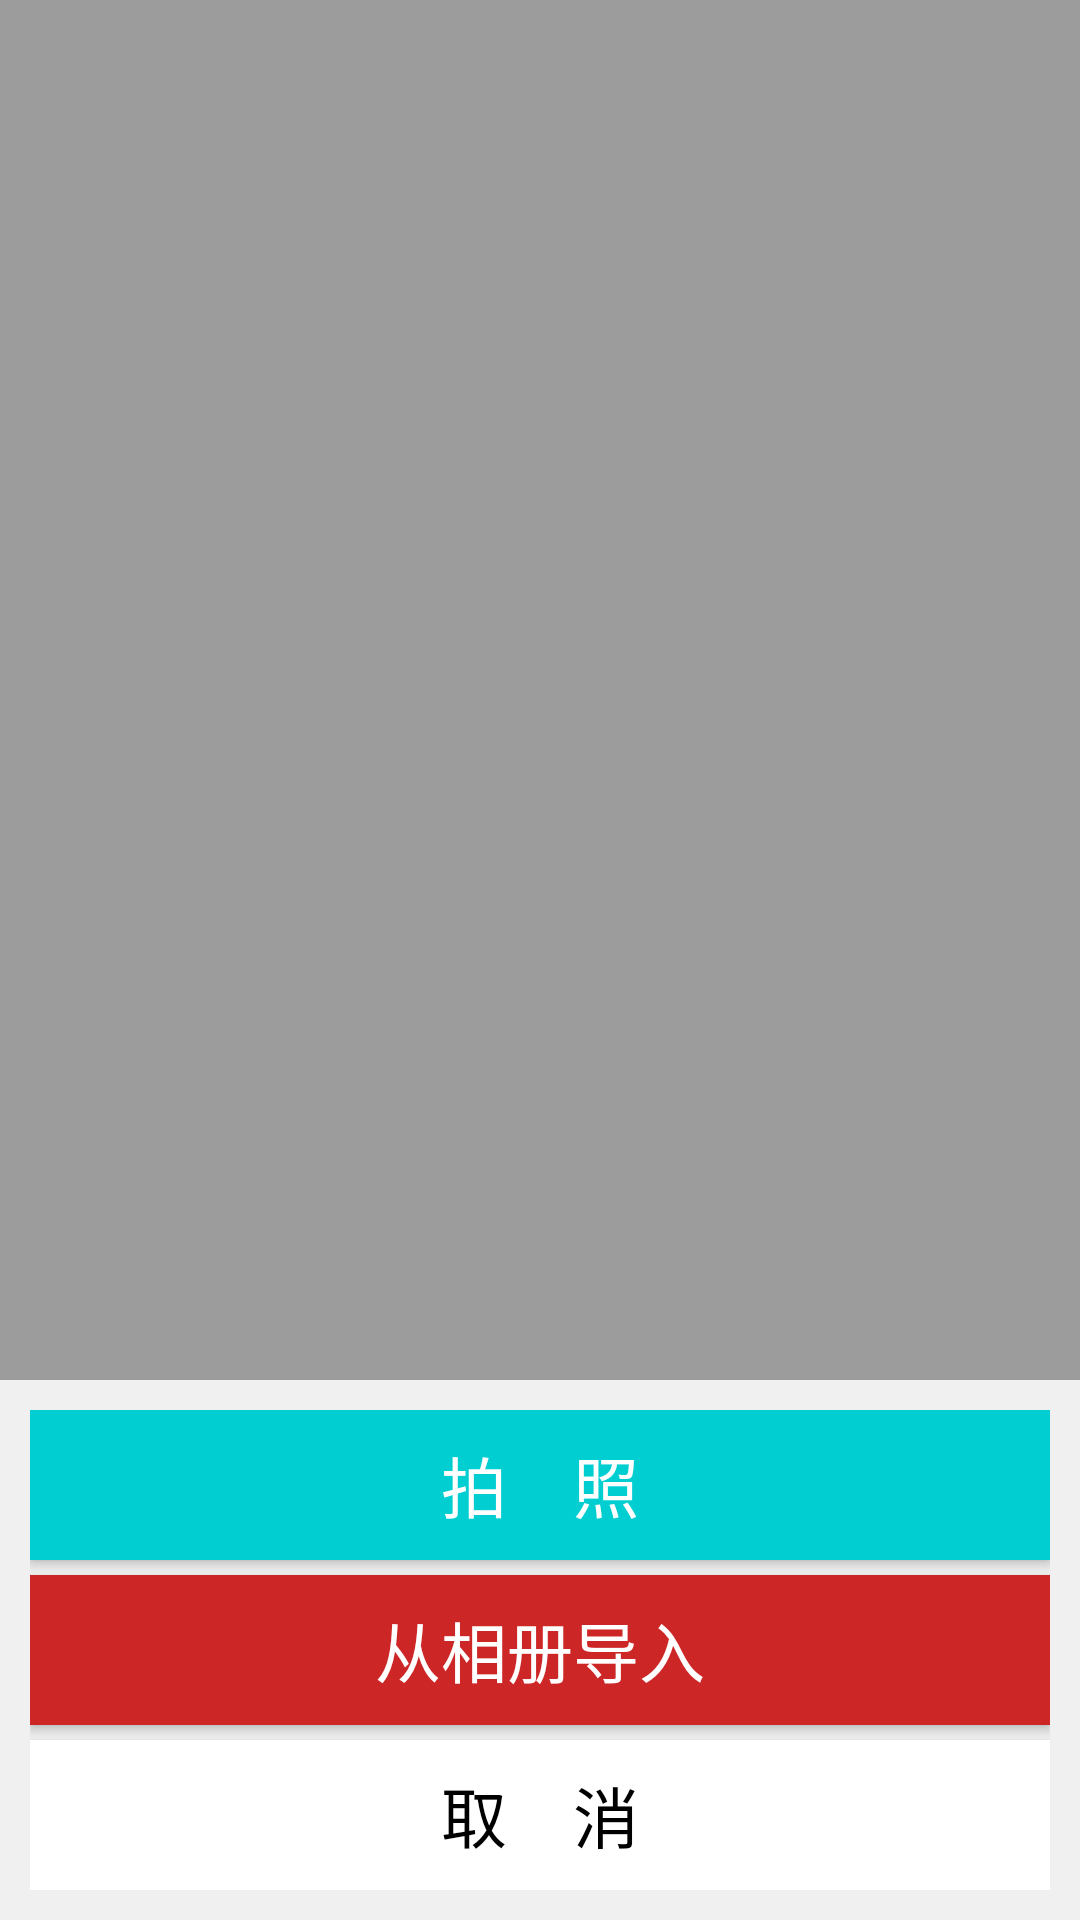

This screen was rendered from an Android layout file. Write that file and the resources it references.
<!-- AndroidManifest.xml: application theme Theme.AppCompat.Light.NoActionBar -->
<!-- res/layout/rel_setphoto.xml -->
<?xml version="1.0" encoding="utf-8"?>
<RelativeLayout xmlns:android="http://schemas.android.com/apk/res/android"
    android:id="@+id/rel_setphoto"
    android:layout_width="match_parent"
    android:layout_height="match_parent"
    android:visibility="visible"
    >

    <RelativeLayout
        android:id="@+id/rl_setpic_kong"
        android:layout_width="match_parent"
        android:layout_height="match_parent"
        android:background="#60000000" >

        <LinearLayout
            android:id="@+id/LinearLayout1"
            android:layout_width="match_parent"
            android:layout_height="wrap_content"
            android:layout_alignParentBottom="true"
            android:layout_alignParentLeft="true"
            android:background="#f0f0f0"
            android:orientation="vertical"
            android:padding="10dp" >

            <Button
                android:id="@+id/bt_paizhao"
                android:layout_width="match_parent"
                android:layout_height="50dp"
                android:background="#00ced1"
                android:text="拍　照"
                android:textColor="#fff"
                android:onClick="Onclick_paizhao"
                android:textSize="22sp" />

            <Button
                android:id="@+id/bt_xiangce"
                android:layout_width="match_parent"
                android:layout_height="50dp"
                android:layout_marginTop="5dp"
                android:background="#cd2626"
                android:text="从相册导入"
                android:textColor="#fff"
                android:onClick="Onclick_xiangce"
                android:textSize="22sp" />

            <Button
                android:id="@+id/btn_delete"
                android:layout_width="match_parent"
                android:layout_height="50dp"
                android:layout_marginTop="5dp"
                android:background="#06f"
                android:onClick="Onclick_delete"
                android:text="删　除"
                android:textColor="#000"
                android:visibility="gone"
                android:textSize="22sp" />

            <Button
                android:id="@+id/bt_cancel"
                android:layout_width="match_parent"
                android:layout_height="50dp"
                android:layout_marginTop="5dp"
                android:background="#fff"
                android:text="取　消"
                android:onClick="Onclick_cancel"
                android:textColor="#000"
                android:textSize="22sp" />
        </LinearLayout>

    </RelativeLayout>

</RelativeLayout>
<!-- resources referenced by this layout -->
<resources>

</resources>
